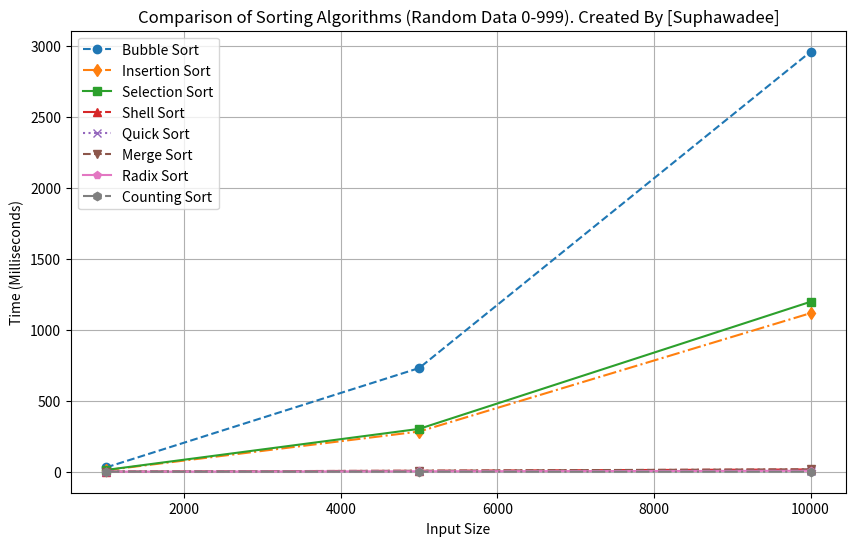

Reproduce this figure in Python.
import random
import time
import matplotlib.pyplot as plt

# Bubble Sort
def bubble_sort(arr):
    n = len(arr)
    for i in range(n - 1):
        for j in range(n - i - 1):
            if arr[j] > arr[j + 1]:
                arr[j], arr[j + 1] = arr[j + 1], arr[j]
    return arr

# Insertion Sort
def insertion_sort(arr):
    for i in range(1, len(arr)):
        key = arr[i]
        j = i - 1
        while j >= 0 and arr[j] > key:
            arr[j + 1] = arr[j]
            j -= 1
        arr[j + 1] = key
    return arr

# Selection Sort
def selection_sort(arr):
    n = len(arr)
    for i in range(n):
        min_idx = i
        for j in range(i + 1, n):
            if arr[j] < arr[min_idx]:
                min_idx = j
        arr[i], arr[min_idx] = arr[min_idx], arr[i]
    return arr

# Shell Sort
def shell_sort(arr):
    n = len(arr)
    gap = n // 2
    while gap > 0:
        for i in range(gap, n):
            temp = arr[i]
            j = i
            while j >= gap and arr[j - gap] > temp:
                arr[j] = arr[j - gap]
                j -= gap
            arr[j] = temp
        gap //= 2
    return arr

# Quick Sort
def quick_sort(arr):
    if len(arr) <= 1:
        return arr
    pivot = arr[len(arr) // 2]
    left = [x for x in arr if x < pivot]
    middle = [x for x in arr if x == pivot]
    right = [x for x in arr if x > pivot]
    return quick_sort(left) + middle + quick_sort(right)

# Merge Sort
def merge_sort(arr):
    if len(arr) <= 1:
        return arr
    mid = len(arr) // 2
    left = merge_sort(arr[:mid])
    right = merge_sort(arr[mid:])
    return merge(left, right)

def merge(left, right):
    result = []
    i = j = 0
    while i < len(left) and j < len(right):
        if left[i] <= right[j]:
            result.append(left[i])
            i += 1
        else:
            result.append(right[j])
            j += 1
    result.extend(left[i:])
    result.extend(right[j:])
    return result

# Radix Sort
def counting_sort(arr, exp):
    n = len(arr)
    output = [0] * n
    count = [0] * 10
    for i in range(n):
        index = arr[i] // exp
        count[index % 10] += 1
    for i in range(1, 10):
        count[i] += count[i - 1]
    i = n - 1
    while i >= 0:
        index = arr[i] // exp
        output[count[index % 10] - 1] = arr[i]
        count[index % 10] -= 1
        i -= 1
    for i in range(n):
        arr[i] = output[i]

def radix_sort(arr):
    max_val = max(arr)
    exp = 1
    while max_val // exp > 0:
        counting_sort(arr, exp)
        exp *= 10
    return arr

# Counting Sort
def counting_sort_basic(arr):
    max_val = max(arr)
    count = [0] * (max_val + 1)
    for num in arr:
        count[num] += 1
    sorted_arr = []
    for i in range(len(count)):
        sorted_arr.extend([i] * count[i])
    return sorted_arr

def compare_sort():
    sizes = [1000, 5000, 10000]  # ขนาดข้อมูล
    bubble_times = []
    insertion_times = []
    selection_times = []
    shell_times = []
    quick_times = []
    merge_times = []
    radix_times = []
    counting_times = []

    for size in sizes:
        data = [random.randint(0, 999) for _ in range(size)]
        
        # วัดเวลา Bubble Sort
        start_time = time.time()
        bubble_sort(data.copy())
        bubble_times.append((time.time() - start_time) * 1000)
        
        # วัดเวลา Insertion Sort
        start_time = time.time()
        insertion_sort(data.copy())
        insertion_times.append((time.time() - start_time) * 1000)

        # วัดเวลา Selection Sort
        start_time = time.time()
        selection_sort(data.copy())
        selection_times.append((time.time() - start_time) * 1000)

        # วัดเวลา Shell Sort
        start_time = time.time()
        shell_sort(data.copy())
        shell_times.append((time.time() - start_time) * 1000)

        # วัดเวลา Quick Sort
        start_time = time.time()
        quick_sort(data.copy())
        quick_times.append((time.time() - start_time) * 1000)

        # วัดเวลา Merge Sort
        start_time = time.time()
        merge_sort(data.copy())
        merge_times.append((time.time() - start_time) * 1000)

        # วัดเวลา Radix Sort
        start_time = time.time()
        radix_sort(data.copy())
        radix_times.append((time.time() - start_time) * 1000)

        # วัดเวลา Counting Sort
        start_time = time.time()
        counting_sort_basic(data.copy())
        counting_times.append((time.time() - start_time) * 1000)

        print(f"ขนาดข้อมูล {size}:")
        print(f"  Bubble Sort: {bubble_times[-1]:.2f} มิลลิวินาที")
        print(f"  Insertion Sort: {insertion_times[-1]:.2f} มิลลิวินาที")
        print(f"  Selection Sort: {selection_times[-1]:.2f} มิลลิวินาที")
        print(f"  Shell Sort: {shell_times[-1]:.2f} มิลลิวินาที")
        print(f"  Quick Sort: {quick_times[-1]:.2f} มิลลิวินาที")
        print(f"  Merge Sort: {merge_times[-1]:.2f} มิลลิวินาที")
        print(f"  Radix Sort: {radix_times[-1]:.2f} มิลลิวินาที")
        print(f"  Counting Sort: {counting_times[-1]:.2f} มิลลิวินาที")

    # วาดกราฟเปรียบเทียบ
    plt.figure(figsize=(10, 6))
    plt.plot(sizes, bubble_times, marker='o', label='Bubble Sort', linestyle='--')
    plt.plot(sizes, insertion_times, marker='d', label='Insertion Sort', linestyle='-.')
    plt.plot(sizes, selection_times, marker='s', label='Selection Sort', linestyle='-')
    plt.plot(sizes, shell_times, marker='^', label='Shell Sort', linestyle='-.')
    plt.plot(sizes, quick_times, marker='x', label='Quick Sort', linestyle=':')
    plt.plot(sizes, merge_times, marker='v', label='Merge Sort', linestyle='--')
    plt.plot(sizes, radix_times, marker='p', label='Radix Sort', linestyle='-')
    plt.plot(sizes, counting_times, marker='h', label='Counting Sort', linestyle='-.')

    plt.title('Comparison of Sorting Algorithms (Random Data 0-999). Created By [Suphawadee]')
    plt.xlabel('Input Size')
    plt.ylabel('Time (Milliseconds)')
    plt.legend()
    plt.grid(True)
    plt.savefig('Performance.png')  # บันทึกเป็นรูปภาพ
    plt.show()

# เปรียบเทียบประสิทธิภาพ
compare_sort()
